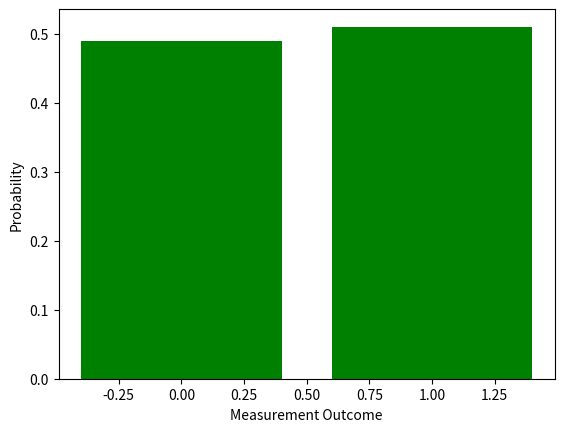

Write Python code to recreate this figure. (Note: this script raises an exception after producing the figure.)
"""Imports for the assignment."""
import numpy as np
import matplotlib.pyplot as plt

"""Exercise: is this a valid probability distribution?"""
distribution = np.array([0.6, 0.4])

"""Exercise: compute the complex conjugate and modulus squared of the given complex number."""
# complex number
alpha = 2 + 4j

# TODO: compute and print out the complex conjugate


# TODO: compute and print out the modulus squared


"""ANSWER."""
# complex number
alpha = 2 + 4j

# TODO: compute and print out the complex conjugate
print(alpha.conjugate())

# TODO: compute and print out the modulus squared
print(abs(alpha)**2)

"""Code cell with a bit class. Keep your class here and modify it as you work through the notebook. 
A skeleton of the class is provided for you."""

class Bit:
    """Binary digit class."""
    

    def display_value(self):# <-- do not modify this method
        """Displays the value of the Bit."""
        print("The bit's value is ", self.value, ".", sep="")

"""ANSWER: Final class after completing all instructions."""
class Bit:
    """Binary digit class."""
    
    def __init__(self, initial_value=0):
        """Initialize a Bit to the 0 state."""
        self.value = initial_value
    
    def NOT(self):
        """Performs the NOT operation on the Bit."""
        self.value = (self.value + 1) % 2

    def measure(self):
        """Returns the value of the Bit."""
        return self.value
    
    def copy(self):
        """Returns a copy of the current bit."""
        return Bit(self.value)

    def display_value(self):# <-- do not modify this method
        """Displays the value of the Bit."""
        print("The bit's value is ", self.value, ".", sep="")

"""Create a bit and display it's value."""
b = Bit()
b.display_value()

"""Create a bit, display its value, and print out its state."""
b = Bit()
b.display_value()
print("The measured state of the bit is {}".format(b.measure()))

"""Perform operations on a bit."""
# create a bit
b = Bit()
b.display_value()
print("The measured state of the bit is {}.\n".format(b.measure()))

# apply a NOT operation
b.NOT()
b.display_value()
print("The measured state of the bit is {}.\n".format(b.measure()))

# apply another NOT operation
b.NOT()
b.display_value()
print("The measured state of the bit is {}.\n".format(b.measure()))

"""Copy a bit."""
b = Bit()
new_bit = b.copy()

b.display_value()
new_bit.display_value()

print(b == new_bit)

"""Code cell with a qubit class. Keep your class here and modify it as you work through the notebook. 
A skeleton of the class is provided for you."""

class Qubit:
    """Quantum bit class."""


    def display_wavefunction(self):# <-- do not modify this method!
        """Prints the wavefunction of the Qubit."""
        print("The Qubit's wavefunction is", self.wavefunction[0], self.wavefunction[1], sep="\n")

"""ANSWER: complete class is shown below."""

class Qubit:
    """Quantum bit class."""
    # data -- states. NOTE: THESE CAN BE DEFINED ELSEWHERE IN THE CLASS
    zero = np.array([1, 0], dtype=np.complex64)
    one = np.array([0, 1], dtype=np.complex64)
    
    # data -- gates. NOTE: THESE CAN BE DEFINED ELSEWHERE IN THE CLASS
    xmat = np.array([[0, 1], [1, 0]], dtype=np.complex64)
    hmat = 1 / np.sqrt(2) * np.array([[1, 1], [1, -1]], dtype=np.complex64)
    
    def __init__(self):
        """Initializes a Qubit to the ground state |0>."""
        self.wavefunction = self.zero

    def measure(self):
        """Returns the state obtained by measuring the Qubit and modifies the wavefunction accordingly."""
        prob_ground_state = abs(self.wavefunction[0])**2
        if np.random.uniform() < prob_ground_state:
            self.wavefunction = self.zero
            return 0
        else:
            self.wavefunction = self.one
            return 1

    def NOT(self):
        """Performs a NOT operation on the Qubit's wavefunction."""
        self.wavefunction = np.dot(self.xmat, self.wavefunction)

    def H(self):
        """Performs a Hadamard operation on the Qubit's wavefunction"""
        self.wavefunction = np.dot(self.hmat, self.wavefunction)

    def display_wavefunction(self):# <-- do not modify this method!
        """Prints the wavefunction of the Qubit."""
        print("The Qubit's wavefunction is", self.wavefunction[0], self.wavefunction[1], sep="\n")

"""Initialize a qubit and display its wavefunction."""
q = Qubit()
q.display_wavefunction()
print()

"""Initialize a qubit and measure it."""
q = Qubit()
q.display_wavefunction()
print("The bit we obtain from measuring the qubit is {}.\n".format(q.measure()))
q.display_wavefunction()

"""Example of a matrix vector multiplication using numpy."""
# an example matrix
matrix = np.array([[1, 1], [1, 1]])

# an example vector
vector = np.array([1, 0])

# the matrix-vector product
print(np.dot(matrix, vector))

# another way to do the matrix-vector product
print(matrix @ vector)

"""Perform a NOT operation on a qubit."""
q = Qubit()
q.display_wavefunction()
print()

q.NOT()
q.display_wavefunction()

"""Measure a qubit with wavefunction |1>."""
q = Qubit()
q.NOT()
q.display_wavefunction()
print("The bit we obtain from measuring the qubit is {}.\n".format(q.measure()))
q.display_wavefunction()

"""Performing a Hadamard transform on a qubit."""
q = Qubit()
q.H()
q.display_wavefunction()

"""Measuring a qubit after performing a Hadamard gate."""
q = Qubit()
q.H()
q.display_wavefunction()
print("The bit we obtain from measuring the qubit is {}.\n".format(q.measure()))
q.display_wavefunction()

"""Put your code here."""


"""ANSWER."""
# dictionary to store measurement outcomes
measurements = {0: 0, 1: 0}

# loop over 1000 iterations
for _ in range(1000):
    # get a qubit
    q = Qubit()
    
    # apply a Hadamard gate
    q.H()
    
    # measure the qubit to get a bit
    bit = q.measure()
    
    # store the result
    measurements[bit] += 1.0 / 1000

# make a histogram
_ = plt.bar(list(measurements.keys()), measurements.values(), color='g')
plt.xlabel("Measurement Outcome");
plt.ylabel("Probability");

"""Attempt to install Qiskit using pip. Uncomment the following two lines and run the cell."""
# !pip install --upgrade pip
# !pip install qiskit==0.7.0

from IPython.display import HTML
HTML(
"""
<iframe 
	src="https://goo.gl/forms/XnF4lrNsyxRAbggV2" 
	width="80%" 
	height="1200px" 
	frameborder="0" 
	marginheight="0" 
	marginwidth="0">
	Loading...
</iframe>
"""
)